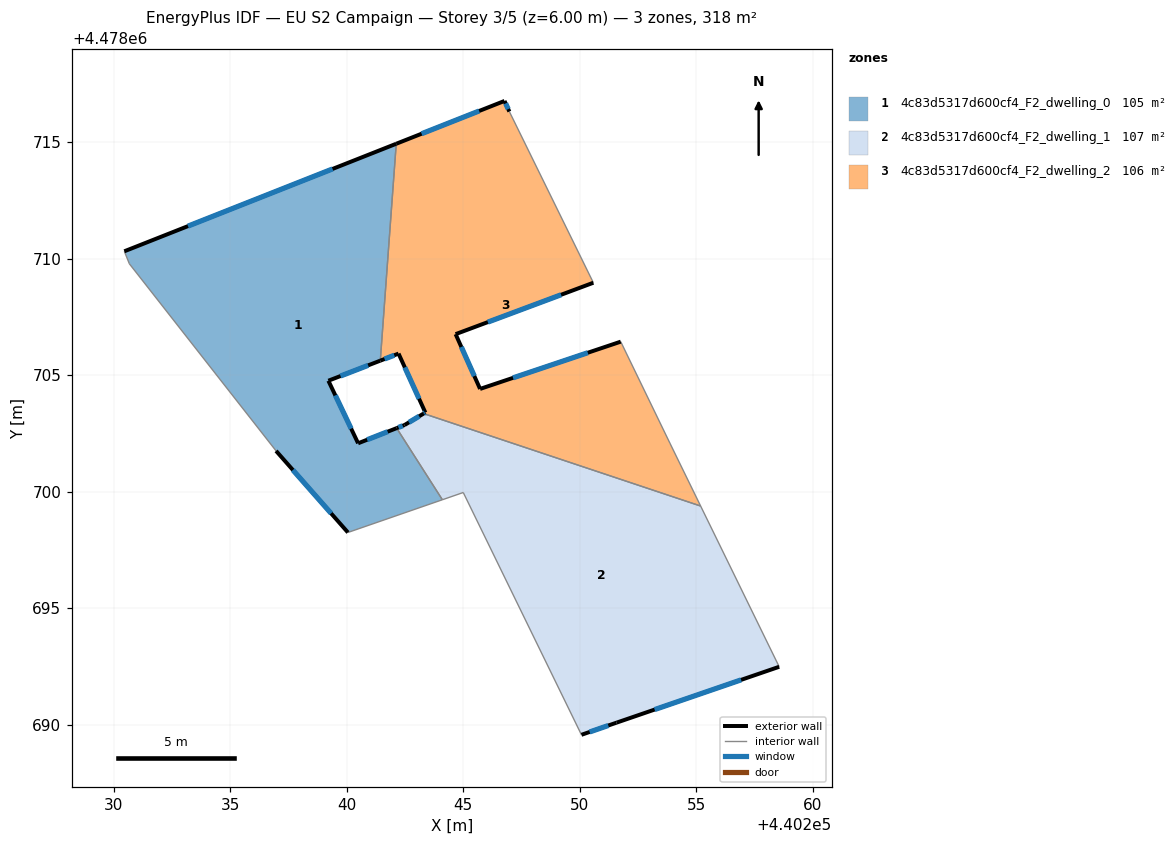
=== STOREY PLAN SPEC (per zone: floor XY polygon, exterior-wall plan segments, windows/doors) ===
zone 1: 4c83d5317d600cf4_F2_dwelling_0  (105.2 m²)
  floor: (440244.11, 4478699.66) (440242.15, 4478702.73) (440240.49, 4478702.08) (440239.22, 4478704.76) (440241.44, 4478705.63) (440242.13, 4478714.93) (440230.46, 4478710.32) (440230.67, 4478709.78) (440236.97, 4478701.75) (440240.05, 4478698.25)
  exterior wall: (440230.46, 4478710.32) – (440242.13, 4478714.93)  [12.5 m]
    window: (440233.19, 4478711.40) – (440239.40, 4478713.85)  [10.6 m²]
  exterior wall: (440241.44, 4478705.63) – (440239.22, 4478704.76)  [2.4 m]
    window: (440240.92, 4478705.42) – (440239.74, 4478704.97)  [2.0 m²]
  exterior wall: (440239.22, 4478704.76) – (440240.49, 4478702.08)  [3.0 m]
    window: (440239.51, 4478704.14) – (440240.19, 4478702.71)  [2.5 m²]
  exterior wall: (440240.49, 4478702.08) – (440242.15, 4478702.73)  [1.8 m]
    window: (440240.88, 4478702.23) – (440241.76, 4478702.58)  [1.5 m²]
  exterior wall: (440240.05, 4478698.25) – (440236.97, 4478701.75)  [4.7 m]
    window: (440239.33, 4478699.07) – (440237.69, 4478700.93)  [4.0 m²]
  interior walls: 5
zone 2: 4c83d5317d600cf4_F2_dwelling_1  (106.6 m²)
  floor: (440258.56, 4478692.49) (440255.19, 4478699.39) (440243.30, 4478703.36) (440242.48, 4478702.86) (440242.15, 4478702.73) (440244.11, 4478699.66) (440245.00, 4478699.97) (440250.08, 4478689.57) (440251.58, 4478690.09)
  exterior wall: (440242.15, 4478702.73) – (440242.48, 4478702.86)  [0.4 m]
    window: (440242.22, 4478702.76) – (440242.40, 4478702.83)  [0.3 m²]
  exterior wall: (440242.48, 4478702.86) – (440243.30, 4478703.36)  [1.0 m]
    window: (440242.67, 4478702.98) – (440243.11, 4478703.24)  [0.8 m²]
  exterior wall: (440258.56, 4478692.49) – (440251.58, 4478690.09)  [7.4 m]
    window: (440256.93, 4478691.93) – (440253.22, 4478690.65)  [6.3 m²]
  exterior wall: (440251.58, 4478690.09) – (440250.08, 4478689.57)  [1.6 m]
    window: (440251.23, 4478689.97) – (440250.43, 4478689.69)  [1.4 m²]
  interior walls: 5
zone 3: 4c83d5317d600cf4_F2_dwelling_2  (105.9 m²)
  floor: (440255.19, 4478699.39) (440253.87, 4478702.08) (440251.76, 4478706.44) (440245.73, 4478704.41) (440244.68, 4478706.76) (440250.59, 4478708.97) (440246.98, 4478716.32) (440246.77, 4478716.77) (440242.13, 4478714.93) (440241.44, 4478705.63) (440242.23, 4478705.93) (440243.38, 4478703.40) (440243.30, 4478703.36)
  exterior wall: (440250.59, 4478708.97) – (440244.68, 4478706.76)  [6.3 m]
    window: (440249.20, 4478708.45) – (440246.06, 4478707.28)  [5.4 m²]
  exterior wall: (440244.68, 4478706.76) – (440245.73, 4478704.41)  [2.6 m]
    window: (440244.92, 4478706.21) – (440245.48, 4478704.96)  [2.2 m²]
  exterior wall: (440245.73, 4478704.41) – (440251.76, 4478706.44)  [6.4 m]
    window: (440247.14, 4478704.89) – (440250.35, 4478705.97)  [5.4 m²]
  exterior wall: (440243.30, 4478703.36) – (440243.38, 4478703.40)  [0.1 m]
    window: (440243.32, 4478703.37) – (440243.36, 4478703.39)  [0.1 m²]
  exterior wall: (440243.38, 4478703.40) – (440242.23, 4478705.93)  [2.8 m]
    window: (440243.11, 4478703.99) – (440242.50, 4478705.34)  [2.4 m²]
  exterior wall: (440242.23, 4478705.93) – (440241.44, 4478705.63)  [0.8 m]
    window: (440242.04, 4478705.86) – (440241.63, 4478705.70)  [0.7 m²]
  exterior wall: (440242.13, 4478714.93) – (440246.77, 4478716.77)  [5.0 m]
    window: (440243.22, 4478715.36) – (440245.69, 4478716.34)  [4.2 m²]
  exterior wall: (440246.77, 4478716.77) – (440246.98, 4478716.32)  [0.5 m]
    window: (440246.82, 4478716.66) – (440246.93, 4478716.42)  [0.4 m²]
  interior walls: 5

=== DERIVED (storey summary) ===
Building: EU S2 Campaign
Storey: 3 of 5  (floor level z = 6.00 m)
Storey gross floor area: 317.6 m²
Zones on this storey: 3
  - 4c83d5317d600cf4_F2_dwelling_0: floor 105.2 m²; exterior wall 24.4 m (73.1 m²); 5 window(s) 20.7 m²; WWR 28.3%
  - 4c83d5317d600cf4_F2_dwelling_1: floor 106.6 m²; exterior wall 10.3 m (30.9 m²); 4 window(s) 8.7 m²; WWR 28.3%
  - 4c83d5317d600cf4_F2_dwelling_2: floor 105.9 m²; exterior wall 24.5 m (73.4 m²); 8 window(s) 20.7 m²; WWR 28.3%
Zone adjacency (shared interzone walls):
  - 4c83d5317d600cf4_F2_dwelling_0 ↔ 4c83d5317d600cf4_F2_dwelling_1
  - 4c83d5317d600cf4_F2_dwelling_0 ↔ 4c83d5317d600cf4_F2_dwelling_2
  - 4c83d5317d600cf4_F2_dwelling_1 ↔ 4c83d5317d600cf4_F2_dwelling_2